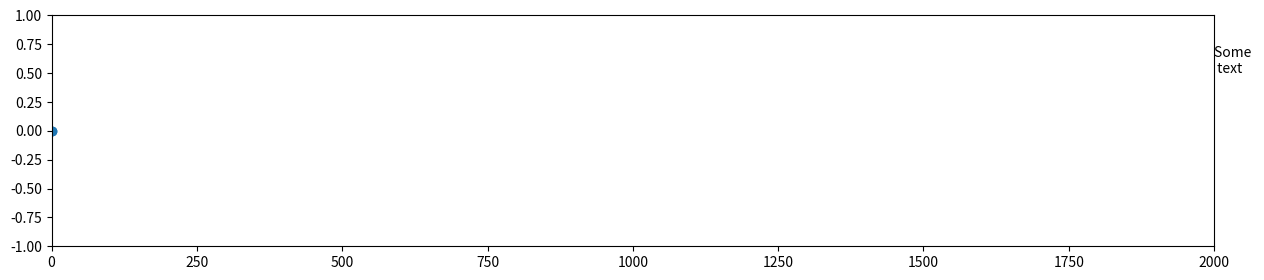

Here is the Python script that generated this plot:
import numpy as np
import matplotlib.pyplot as plt
import matplotlib.animation as animation

# Single road with one lane and one vehicle
# This is a view for testmap.cpp : getSigleVehicleTestMap() test
# Enter values manually



# no of cars
N = 2
road_length = 2000
# update interval same as dt from simulation ODE = 0.5 sec
interval = 500
# vehicles data
cars = np.zeros(2, dtype=[('position', float, 2),
                          ('time', float, 1),
                          ('velocity', float, 1),
                          ('acceleration', float, 1),
                          ('lane', int, 1)])

# don't update y pos for single lane - single road sim
cars['position'][:, 1] = np.full((1, N), 0)

# setup view
fig = plt.figure(figsize=(15, 3))
ax = plt.axes(xlim=(0, road_length), ylim=(-1, 1))
scat = plt.scatter(cars['position'][:, 0], cars['position'][:, 1])


# construct the info text: frame number, running time, velocity, acceleration and lane of vehicle
def info_text(frame, time, velocity, acc, lane):
    text = 'Frame: $%4d$\n' \
          'Time: $%', frame
    return text

#
info = plt.text(2000, 0.5, 'Some \n text', size=10)


def update(frame_no):
    cars['position'][0][0] += 10
    cars['position'][1][0] += (frame_no % 2) * 10

    scat.set_offsets(cars['position'])
    info.set_text('Frame: $%3d$\n'
                  'Speed: ' % frame_no)
    fig.canvas.draw()

animation = animation.FuncAnimation(fig, update, interval=10)

plt.show()
